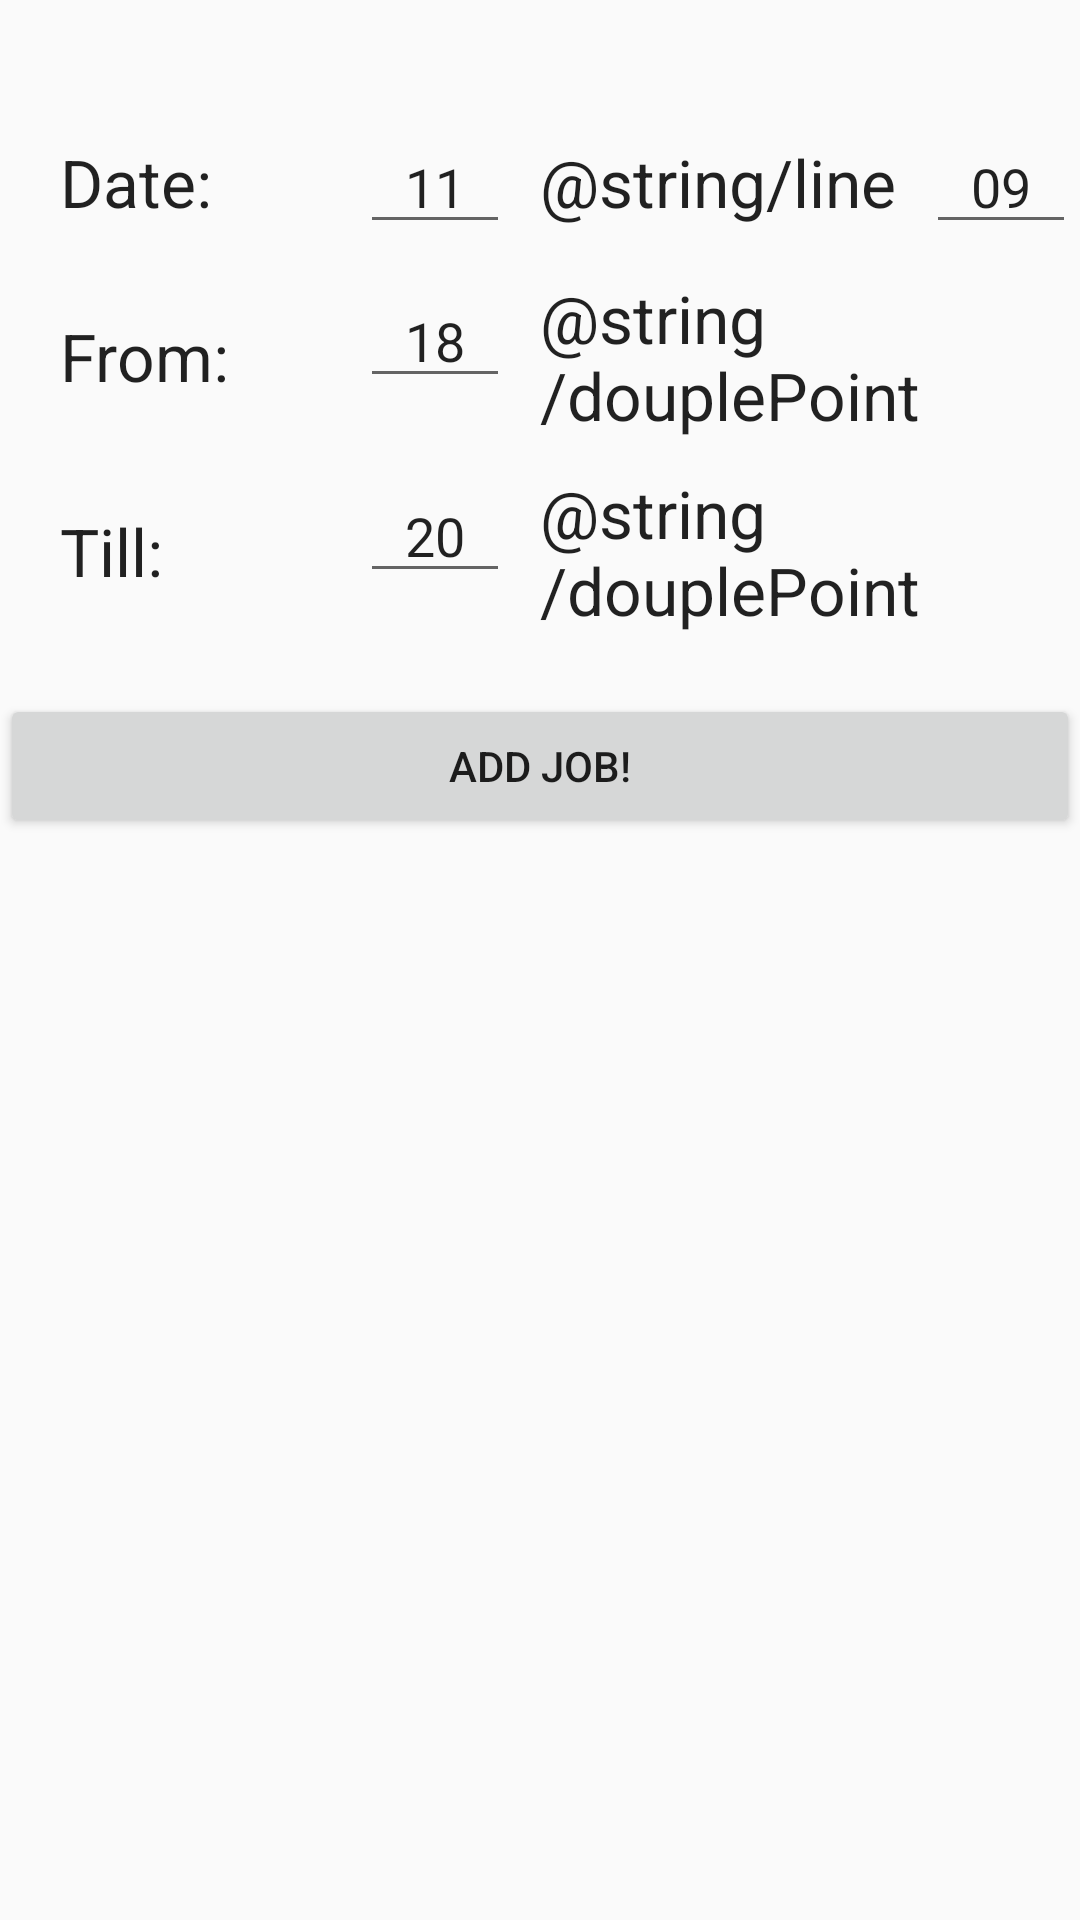

Android layout source for this screen:
<!-- AndroidManifest.xml: application theme AppTheme -->
<!-- res/layout/work_editor_layout_txt.xml -->
<RelativeLayout xmlns:android="http://schemas.android.com/apk/res/android"
    android:layout_width="match_parent"
    android:layout_height="match_parent">

    <LinearLayout
        android:id="@+id/firstWorkAdder"
        android:orientation="vertical"
        android:layout_marginTop="20dp"
        android:layout_width="match_parent"
        android:layout_height="wrap_content"
        android:layout_alignParentTop="true"
        android:layout_alignParentStart="true">

        <RelativeLayout
            android:id="@+id/datumLayout"
            android:layout_marginTop="20dp"
            android:orientation="horizontal"
            android:layout_width="match_parent"
            android:layout_height="wrap_content">

            <TextView
                android:text="@string/date"
                android:id="@+id/txtDatum"
                android:layout_marginStart="20dp"
                android:layout_width="100dp"
                android:layout_height="wrap_content"
                android:textAppearance="?android:attr/textAppearanceLarge"
                android:layout_centerVertical="true"
                android:layout_alignParentStart="true" />

            <EditText
                android:text="11"
                android:gravity="center"
                android:singleLine="true"
                android:id="@+id/dayPicker"
                android:layout_width="50dp"
                android:layout_height="wrap_content"
                android:layout_toEndOf="@+id/txtDatum"
                android:digits="0123456789"
                android:inputType="number"
                android:maxLength="2"/>

            <TextView
                android:id="@+id/lineMonth"
                android:text="@string/line"
                android:layout_marginEnd="10dp"
                android:layout_marginStart="10dp"
                android:layout_width="wrap_content"
                android:layout_height="wrap_content"
                android:layout_centerVertical="true"
                android:layout_toEndOf="@+id/dayPicker"
                android:textAppearance="?android:attr/textAppearanceLarge"/>

            <EditText
                android:text="09"
                android:singleLine="true"
                android:layout_width="50dp"
                android:id="@+id/monthPicker"
                android:layout_height="wrap_content"
                android:layout_toEndOf="@+id/lineMonth"
                android:gravity="center"
                android:digits="0123456789"
                android:inputType="number"
                android:maxLength="2"/>

            <TextView
                android:id="@+id/lineYear"
                android:text="@string/line"
                android:layout_marginEnd="10dp"
                android:layout_marginStart="10dp"
                android:layout_width="wrap_content"
                android:layout_height="wrap_content"
                android:layout_centerVertical="true"
                android:layout_toEndOf="@+id/monthPicker"
                android:textAppearance="?android:attr/textAppearanceLarge"/>

            <EditText
                android:text="2015"
                android:id="@+id/yearPicker"
                android:layout_marginEnd="20dp"
                android:layout_width="50dp"
                android:layout_height="wrap_content"
                android:layout_toEndOf="@+id/lineYear"
                android:singleLine="true"
                android:gravity="center"
                android:digits="0123456789"
                android:inputType="number"
                android:maxLength="4"/>


        </RelativeLayout>

        <RelativeLayout
            android:id="@+id/vanTijdLayout"
            android:layout_marginTop="10dp"
            android:orientation="horizontal"
            android:layout_width="match_parent"
            android:layout_height="wrap_content" >

            <TextView
                android:text="@string/van"
                android:id="@+id/vanTijd"
                android:layout_marginStart="20dp"
                android:layout_width="100dp"
                android:layout_height="wrap_content"
                android:layout_centerVertical="true"
                android:textAppearance="?android:attr/textAppearanceLarge"
                android:layout_alignParentStart="true" />
            <EditText
                android:text="18"
                android:layout_width="50dp"
                android:id="@+id/startHourPicker"
                android:layout_height="wrap_content"
                android:layout_toEndOf="@+id/vanTijd"
                android:singleLine="true"
                android:gravity="center"
                android:digits="0123456789"
                android:inputType="number"
                android:maxLength="2"/>
            <TextView
                android:text="@string/douplePoint"
                android:id="@+id/vanTijdSeperator"
                android:layout_marginLeft="10dp"
                android:layout_marginRight="10dp"
                android:layout_width="wrap_content"
                android:layout_height="wrap_content"
                android:layout_centerVertical="true"
                android:layout_toEndOf="@+id/startHourPicker"
                android:textAppearance="?android:attr/textAppearanceLarge" />
            <EditText
                android:text="00"
                android:layout_width="50dp"
                android:id="@+id/startMinutePicker"
                android:layout_height="wrap_content"
                android:layout_toEndOf="@+id/vanTijdSeperator"
                android:singleLine="true"
                android:gravity="center"
                android:digits="0123456789"
                android:inputType="number"
                android:maxLength="2"/>
        </RelativeLayout>

        <RelativeLayout
            android:id="@+id/totTijdLayout"
            android:layout_marginTop="10dp"
            android:orientation="horizontal"
            android:layout_width="match_parent"
            android:layout_height="wrap_content" >
            <TextView
                android:text="@string/tot"
                android:id="@+id/totTijd"
                android:layout_width="100dp"
                android:layout_marginStart="20dp"
                android:layout_height="wrap_content"
                android:layout_centerVertical="true"
                android:textAppearance="?android:attr/textAppearanceLarge" />
            <EditText
                android:text="20"
                android:layout_width="50dp"
                android:id="@+id/endHourPicker"
                android:layout_height="wrap_content"
                android:layout_toEndOf="@+id/totTijd"
                android:singleLine="true"
                android:gravity="center"
                android:digits="0123456789"
                android:inputType="number"
                android:maxLength="2"/>
            <TextView
                android:layout_marginEnd="10dp"
                android:layout_marginStart="10dp"
                android:text="@string/douplePoint"
                android:id="@+id/totTijdSeperator"
                android:layout_width="wrap_content"
                android:layout_height="wrap_content"
                android:layout_centerVertical="true"
                android:layout_toEndOf="@+id/endHourPicker"
                android:textAppearance="?android:attr/textAppearanceLarge" />
            <EditText
                android:text="30"
                android:layout_width="50dp"
                android:layout_marginEnd="20dp"
                android:id="@+id/endMinutePicker"
                android:layout_height="wrap_content"
                android:layout_alignParentEnd="false"
                android:singleLine="true"
                android:gravity="center"
                android:layout_toEndOf="@id/totTijdSeperator"
                android:digits="0123456789"
                android:inputType="number"
                android:maxLength="2"/>
        </RelativeLayout>
    </LinearLayout>

    <Button
        android:onClick="addWork"
        android:id="@+id/btnAddWork"
        android:text="@string/addJob"
        android:layout_marginTop="20dp"
        android:layout_width="match_parent"
        android:layout_height="wrap_content"
        android:layout_below="@+id/firstWorkAdder"
        android:layout_alignParentStart="true" />

</RelativeLayout>
<!-- resources referenced by this layout -->
<resources>
  <string name="addJob">Add job!</string>
  <string name="date">Date:</string>
  <string name="douplePoint">:</string>
  <string name="line">-</string>
  <string name="tot">Till:</string>
  <string name="van">From:</string>
  <style name="AppTheme" parent="Theme.AppCompat.Light.DarkActionBar">
          
          
  
  
          
          
      </style>
</resources>
